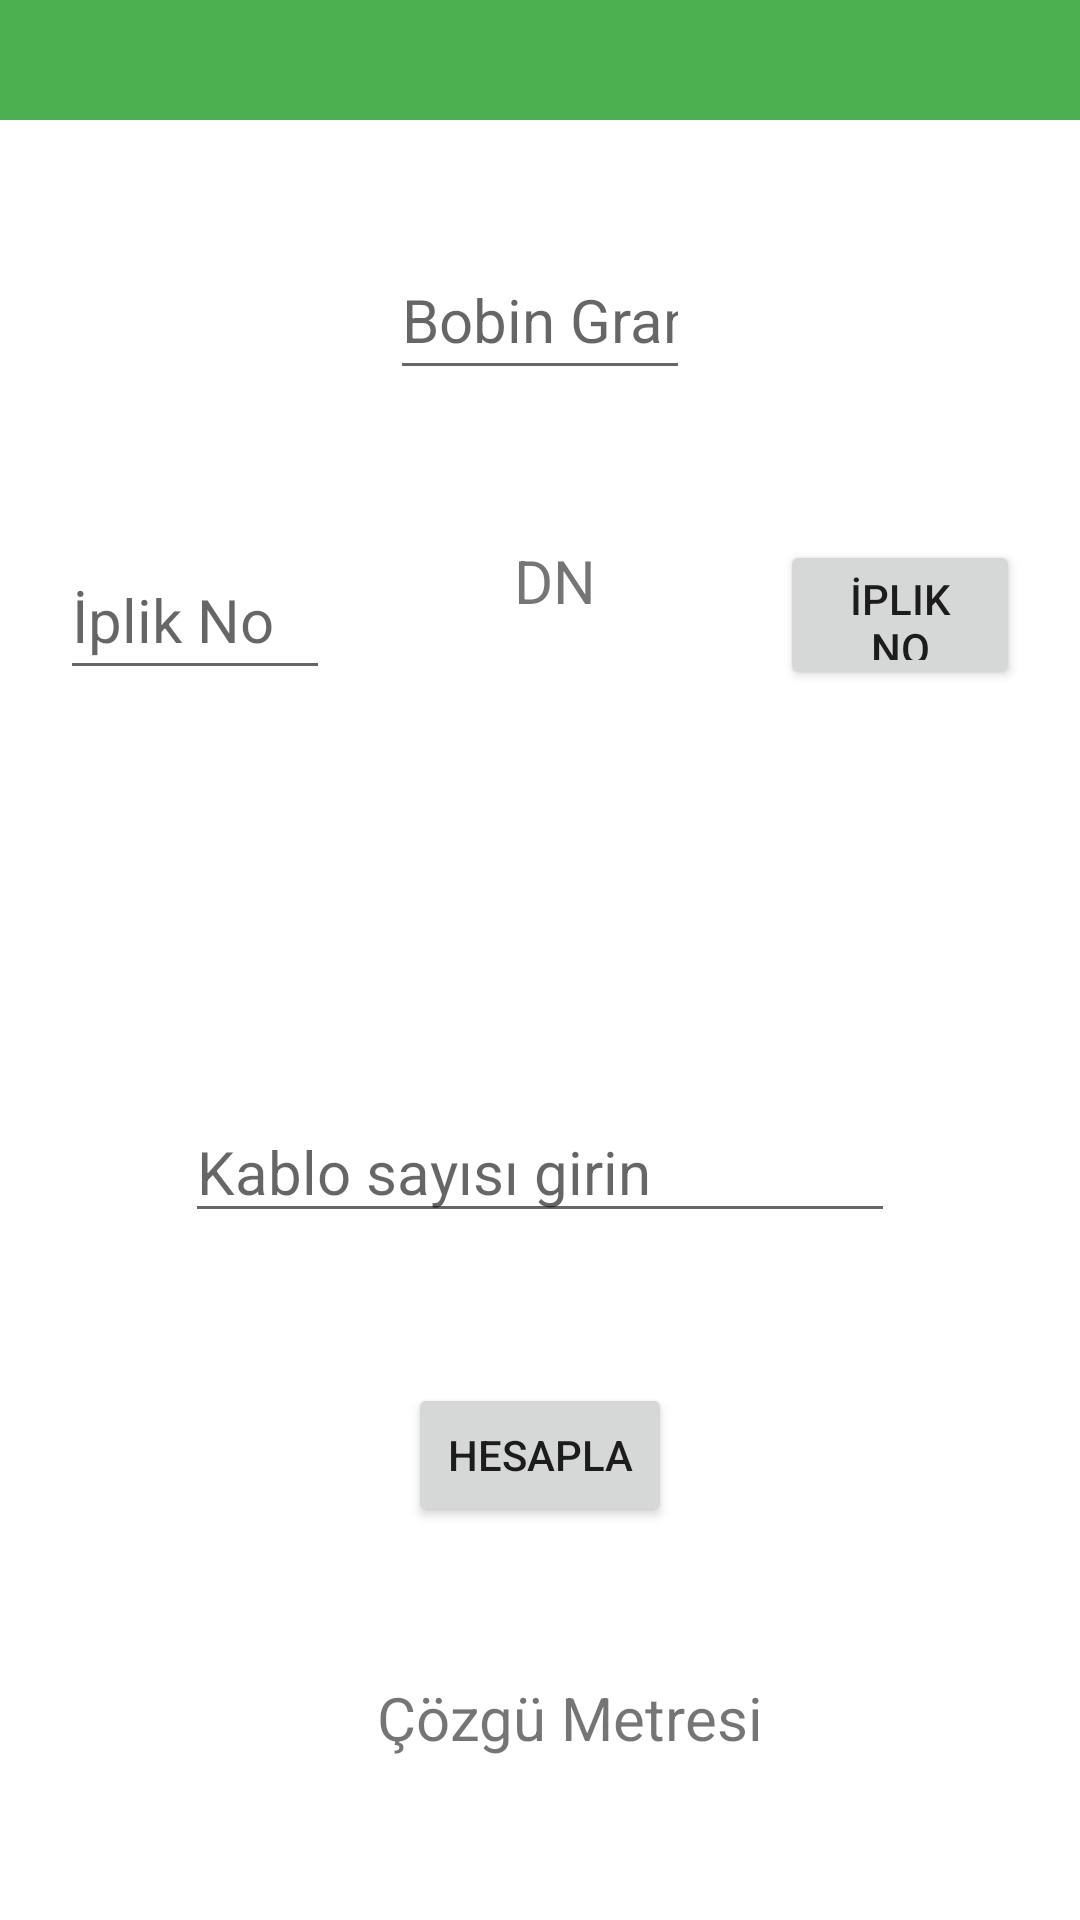

Layout XML and referenced resources for this Android screen:
<!-- AndroidManifest.xml: application theme Theme.DokumaUretimHeaplamalar -->
<!-- res/layout/fragment_bobin_metre_hesap.xml -->
<?xml version="1.0" encoding="utf-8"?>
<androidx.constraintlayout.widget.ConstraintLayout xmlns:android="http://schemas.android.com/apk/res/android"
    xmlns:app="http://schemas.android.com/apk/res-auto"
    xmlns:tools="http://schemas.android.com/tools"
    android:layout_width="match_parent"
    android:layout_height="match_parent"
    tools:context=".BobinMetreHesapFragment">

    <ScrollView
        android:layout_width="0dp"
        android:layout_height="0dp"
        app:layout_constraintBottom_toBottomOf="parent"
        app:layout_constraintEnd_toEndOf="parent"
        app:layout_constraintHorizontal_bias="0.0"
        app:layout_constraintStart_toStartOf="parent"
        app:layout_constraintTop_toTopOf="parent"
        app:layout_constraintVertical_bias="0.0">

        <LinearLayout
            android:layout_width="match_parent"
            android:layout_height="wrap_content"
            android:orientation="vertical">

            <androidx.constraintlayout.widget.ConstraintLayout
                android:id="@+id/constraintLayout"
                android:layout_width="match_parent"
                android:layout_height="match_parent">

                <androidx.appcompat.widget.Toolbar
                    android:id="@+id/toolbarBobinMt"
                    android:layout_width="0dp"
                    android:layout_height="40dp"
                    android:background="?attr/colorPrimary"
                    android:minHeight="?attr/actionBarSize"
                    android:theme="?attr/actionBarTheme"
                    app:layout_constraintEnd_toEndOf="parent"
                    app:layout_constraintStart_toStartOf="parent"
                    app:layout_constraintTop_toTopOf="parent" />

                <EditText
                    android:id="@+id/editTextBobinGr"
                    android:layout_width="100dp"
                    android:layout_height="50dp"
                    android:layout_marginTop="40dp"
                    android:autofillHints=""
                    android:ems="10"
                    android:hint="Bobin Gramajı"
                    android:inputType="number"
                    android:textSize="20sp"
                    app:layout_constraintEnd_toEndOf="parent"
                    app:layout_constraintHorizontal_bias="0.5"
                    app:layout_constraintStart_toStartOf="parent"
                    app:layout_constraintTop_toBottomOf="@+id/toolbarBobinMt" />

                <Button
                    android:id="@+id/buttonCozguHesapla"
                    android:layout_width="wrap_content"
                    android:layout_height="wrap_content"
                    android:layout_marginTop="50dp"
                    android:text="Hesapla"
                    app:layout_constraintEnd_toEndOf="parent"
                    app:layout_constraintHorizontal_bias="0.5"
                    app:layout_constraintStart_toStartOf="parent"
                    app:layout_constraintTop_toBottomOf="@+id/editTextKabloSayisi" />

                <EditText
                    android:id="@+id/editTextIplikNo"
                    android:layout_width="90dp"
                    android:layout_height="50dp"
                    android:layout_marginTop="50dp"
                    android:autofillHints=""
                    android:ems="10"
                    android:hint="İplik No"
                    android:inputType="number"
                    android:textSize="20sp"
                    app:layout_constraintEnd_toStartOf="@+id/textViewIpNo"
                    app:layout_constraintHorizontal_bias="0.5"
                    app:layout_constraintStart_toStartOf="parent"
                    app:layout_constraintTop_toBottomOf="@+id/editTextBobinGr"
                    tools:ignore="DuplicateSpeakableTextCheck" />

                <Button
                    android:id="@+id/buttonPopUpAcBobin"
                    android:layout_width="80dp"
                    android:layout_height="50dp"
                    android:layout_marginStart="30dp"
                    android:text="İplik No"
                    app:icon="@android:drawable/arrow_down_float"
                    app:layout_constraintEnd_toEndOf="parent"
                    app:layout_constraintHorizontal_bias="0.5"
                    app:layout_constraintStart_toEndOf="@+id/textViewIpNo"
                    app:layout_constraintTop_toTopOf="@+id/editTextIplikNo" />

                <TextView
                    android:id="@+id/textViewBobinMt"
                    android:layout_width="wrap_content"
                    android:layout_height="wrap_content"
                    android:layout_marginTop="50dp"
                    android:textSize="20sp"
                    app:layout_constraintEnd_toEndOf="parent"
                    app:layout_constraintHorizontal_bias="0.51"
                    app:layout_constraintStart_toStartOf="parent"
                    app:layout_constraintTop_toBottomOf="@+id/textViewIpNo" />

                <TextView
                    android:id="@+id/textViewIpNo"
                    android:layout_width="50dp"
                    android:layout_height="50dp"
                    android:layout_marginStart="30dp"
                    android:text="DN"
                    android:textAlignment="center"
                    android:textSize="20sp"
                    app:layout_constraintEnd_toStartOf="@+id/buttonPopUpAcBobin"
                    app:layout_constraintHorizontal_bias="0.5"
                    app:layout_constraintStart_toEndOf="@+id/editTextIplikNo"
                    app:layout_constraintTop_toTopOf="@+id/editTextIplikNo" />

                <EditText
                    android:id="@+id/editTextKabloSayisi"
                    android:layout_width="wrap_content"
                    android:layout_height="wrap_content"
                    android:layout_marginTop="60dp"
                    android:autofillHints=""
                    android:ems="10"
                    android:hint="Kablo sayısı girin"
                    android:inputType="number"
                    android:textSize="20sp"
                    app:layout_constraintEnd_toEndOf="parent"
                    app:layout_constraintStart_toStartOf="parent"
                    app:layout_constraintTop_toBottomOf="@+id/textViewBobinMt" />

                <TextView
                    android:id="@+id/textViewCozguMt"
                    android:layout_width="wrap_content"
                    android:layout_height="wrap_content"
                    android:layout_marginTop="50dp"
                    android:layout_marginBottom="50dp"
                    android:text="Çözgü Metresi"
                    android:textSize="20sp"
                    app:layout_constraintBottom_toBottomOf="parent"
                    app:layout_constraintEnd_toEndOf="parent"
                    app:layout_constraintHorizontal_bias="0.543"
                    app:layout_constraintStart_toStartOf="parent"
                    app:layout_constraintTop_toBottomOf="@+id/buttonCozguHesapla" />

            </androidx.constraintlayout.widget.ConstraintLayout>

        </LinearLayout>
    </ScrollView>

</androidx.constraintlayout.widget.ConstraintLayout>
<!-- resources referenced by this layout -->
<resources>
  <style name="Theme.DokumaUretimHeaplamalar" parent="Theme.MaterialComponents.DayNight.DarkActionBar">
          
          <item name="colorPrimary">@color/primarycolor</item>
          <item name="colorPrimaryVariant">@color/darkprimarycolor</item>
          <item name="colorOnPrimary">@color/white</item>
          
          <item name="colorSecondary">@color/teal_200</item>
          <item name="colorSecondaryVariant">@color/teal_700</item>
          <item name="colorOnSecondary">@color/black</item>
          
          <item name="android:statusBarColor" tools:targetApi="l">@color/darkprimarycolor</item>
          
        <item name="windowActionBar">false</item>
          <item name="windowNoTitle">true</item>
      </style>
  <color name="primarycolor">#4CAF50</color>
  <color name="darkprimarycolor">#388E3C</color>
  <color name="white">#FFFFFFFF</color>
  <color name="teal_200">#FF03DAC5</color>
  <color name="teal_700">#FF018786</color>
  <color name="black">#FF000000</color>
</resources>
